Photos from the image-classification dataset "dataset_itr2" in the GitHub repository aarushshenoy/plant. Its 5 classes are: grape healthy, tomato late blight, tomato two-spotted spider mite, tomato target spot, tomato yellow leaf curl virus.

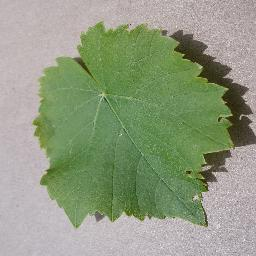
Label: grape healthy

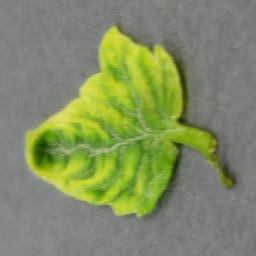
Label: tomato yellow leaf curl virus

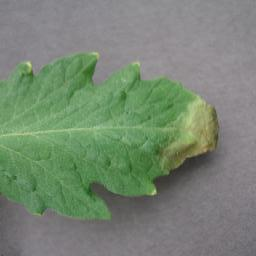
Label: tomato late blight

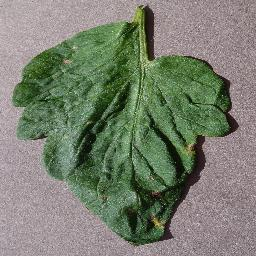
Label: tomato target spot

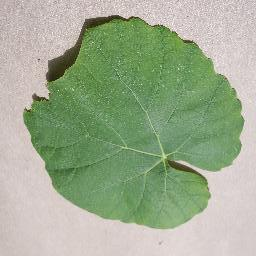
Label: grape healthy

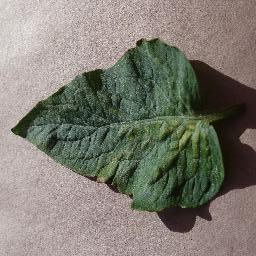
Label: tomato two-spotted spider mite
